Labelled photos from "dataset", an image-classification folder in SnehalThakur/ComputerVision-CV. The possible labels are: black-grass, charlock, cleavers, common chickweed, common wheat, fat hen, loose silky-bent, maize, scentless mayweed, shepherds purse, small-flowered cranesbill, sugar beet.

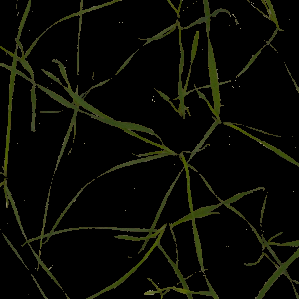
Label: loose silky-bent

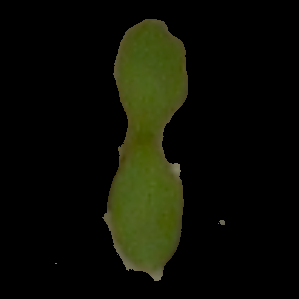
Label: scentless mayweed

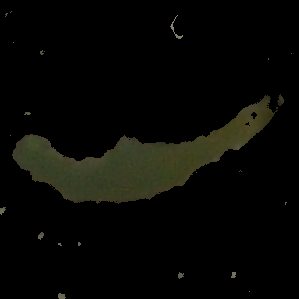
Label: common wheat

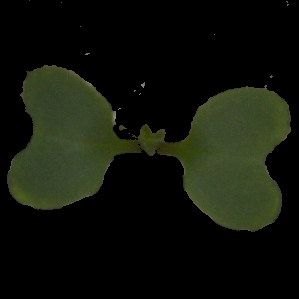
Label: charlock

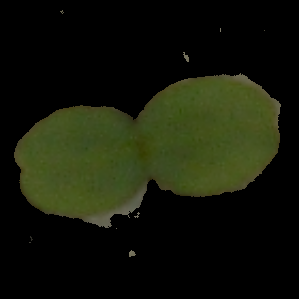
Label: cleavers

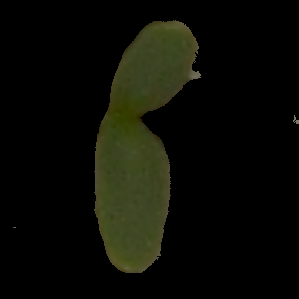
Label: sugar beet
